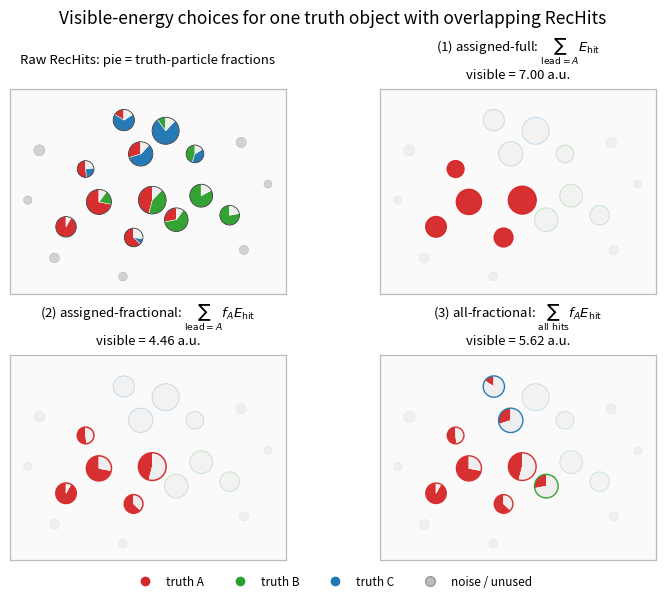

This chart was generated by the following Python code:
import argparse
from pathlib import Path

from matplotlib.lines import Line2D
from matplotlib.patches import Circle, Rectangle, Wedge
import matplotlib.pyplot as plt
import numpy as np

clusters = {
    "A": {"center": (0.0, 0.0), "color": "#d62728", "label": "target cluster A"},
    "B": {"center": (1.15, 0.15), "color": "#2ca02c", "label": "cluster B"},
    "C": {"center": (0.55, 1.05), "color": "#1f77b4", "label": "cluster C"},
}
bg_color = "#bdbdbd"
residual_color = "#eeeeee"

hits = [
    {"x": -0.42, "y": -0.10, "E": 1.2, "frac": {"A": 0.92}},
    {"x": -0.05, "y": 0.18, "E": 1.8, "frac": {"A": 0.72, "B": 0.18}},
    {"x": 0.34, "y": -0.22, "E": 1.0, "frac": {"A": 0.63, "C": 0.10}},
    {"x": 0.55, "y": 0.20, "E": 2.2, "frac": {"A": 0.46, "B": 0.42}},
    {"x": 0.82, "y": -0.02, "E": 1.6, "frac": {"B": 0.62, "A": 0.28}},
    {"x": 1.10, "y": 0.25, "E": 1.5, "frac": {"B": 0.83}},
    {"x": 1.42, "y": 0.03, "E": 1.1, "frac": {"B": 0.78}},
    {"x": 0.42, "y": 0.72, "E": 1.7, "frac": {"C": 0.58, "A": 0.30}},
    {"x": 0.70, "y": 0.98, "E": 2.1, "frac": {"C": 0.78, "B": 0.10}},
    {"x": 0.23, "y": 1.10, "E": 1.3, "frac": {"C": 0.68, "A": 0.16}},
    {"x": 1.03, "y": 0.72, "E": 0.9, "frac": {"B": 0.45, "C": 0.39}},
    {"x": -0.20, "y": 0.55, "E": 0.8, "frac": {"A": 0.52, "C": 0.25}},
]
noise_hits = [
    {"x": -0.72, "y": 0.76, "E": 0.35},
    {"x": 1.55, "y": 0.85, "E": 0.30},
    {"x": 1.58, "y": -0.36, "E": 0.25},
    {"x": -0.55, "y": -0.45, "E": 0.28},
    {"x": 0.22, "y": -0.66, "E": 0.22},
    {"x": 1.85, "y": 0.38, "E": 0.18},
    {"x": -0.85, "y": 0.20, "E": 0.20},
]

target = "A"
order = ["A", "B", "C"]


def leading_cluster(hit):
    return max(hit["frac"], key=hit["frac"].get)


def radius_from_energy(E):
    return 0.105 * np.sqrt(E)


def draw_background(ax):
    ax.set_xlim(-1.05, 2.05)
    ax.set_ylim(-0.85, 1.45)
    ax.set_aspect("equal")
    ax.set_xticks([])
    ax.set_yticks([])
    ax.add_patch(
        Rectangle((-1.05, -0.85), 3.10, 2.30, facecolor="#fafafa", edgecolor="none", zorder=-10)
    )
    for spine in ax.spines.values():
        spine.set_linewidth(0.9)
        spine.set_color("#bbbbbb")


def draw_pie_hit(
    ax, x, y, E, fracs, *, alpha=1.0, edge="#222222", linewidth=0.55, only_target=None
):
    r = radius_from_energy(E)
    start = 90.0
    if only_target is None:
        for k in order:
            f = fracs.get(k, 0.0)
            if f <= 0:
                continue
            ax.add_patch(
                Wedge(
                    (x, y),
                    r,
                    start,
                    start + 360 * f,
                    facecolor=clusters[k]["color"],
                    edgecolor="white",
                    linewidth=0.35,
                    alpha=alpha,
                )
            )
            start += 360 * f
        residual = max(0.0, 1.0 - sum(fracs.values()))
        if residual > 1e-6:
            ax.add_patch(
                Wedge(
                    (x, y),
                    r,
                    start,
                    start + 360 * residual,
                    facecolor=residual_color,
                    edgecolor="white",
                    linewidth=0.35,
                    alpha=alpha,
                )
            )
    else:
        f = fracs.get(only_target, 0.0)
        if f > 0:
            ax.add_patch(
                Wedge(
                    (x, y),
                    r,
                    start,
                    start + 360 * f,
                    facecolor=clusters[only_target]["color"],
                    edgecolor="white",
                    linewidth=0.35,
                    alpha=alpha,
                )
            )
            start += 360 * f
        ax.add_patch(
            Wedge(
                (x, y),
                r,
                start,
                450.0,
                facecolor=residual_color,
                edgecolor="white",
                linewidth=0.35,
                alpha=alpha,
            )
        )
    ax.add_patch(
        Circle(
            (x, y), r, facecolor="none", edgecolor=edge, linewidth=linewidth, alpha=alpha, zorder=5
        )
    )


def draw_full_hit(ax, x, y, E, color, *, alpha=1.0, edge="#222222", linewidth=0.55):
    r = radius_from_energy(E)
    ax.add_patch(
        Circle((x, y), r, facecolor=color, edgecolor=edge, linewidth=linewidth, alpha=alpha)
    )


def draw_noise(ax, alpha=0.55):
    for h in noise_hits:
        draw_full_hit(
            ax, h["x"], h["y"], h["E"], bg_color, alpha=alpha, edge="#999999", linewidth=0.35
        )


def panel_raw(ax):
    draw_background(ax)
    draw_noise(ax, alpha=0.65)
    for h in hits:
        draw_pie_hit(ax, h["x"], h["y"], h["E"], h["frac"], alpha=0.97)
    ax.set_title("Raw RecHits: pie = truth-particle fractions\n", fontsize=9.5, pad=8)


def panel_assigned_full(ax):
    draw_background(ax)
    draw_noise(ax, alpha=0.18)
    energy = 0.0
    for h in hits:
        lead = leading_cluster(h)
        if lead == target:
            energy += h["E"]
            draw_full_hit(
                ax,
                h["x"],
                h["y"],
                h["E"],
                clusters[target]["color"],
                alpha=0.96,
                edge=clusters[lead]["color"],
                linewidth=1.1,
            )
        else:
            draw_full_hit(
                ax,
                h["x"],
                h["y"],
                h["E"],
                "#d8d8d8",
                alpha=0.22,
                edge=clusters[lead]["color"],
                linewidth=0.7,
            )
    ax.set_title(
        r"(1) assigned-full: $\sum_{\mathrm{lead}=A} E_{\rm hit}$"
        f"\nvisible = {energy:.2f} a.u.",
        fontsize=9.5,
        pad=8,
    )


def panel_assigned_fractional(ax):
    draw_background(ax)
    draw_noise(ax, alpha=0.18)
    energy = 0.0
    for h in hits:
        lead = leading_cluster(h)
        if lead == target:
            energy += h["E"] * h["frac"].get(target, 0.0)
            draw_pie_hit(
                ax,
                h["x"],
                h["y"],
                h["E"],
                h["frac"],
                alpha=0.96,
                edge=clusters[lead]["color"],
                linewidth=1.1,
                only_target=target,
            )
        else:
            draw_full_hit(
                ax,
                h["x"],
                h["y"],
                h["E"],
                "#d8d8d8",
                alpha=0.22,
                edge=clusters[lead]["color"],
                linewidth=0.7,
            )
    ax.set_title(
        r"(2) assigned-fractional: $\sum_{\mathrm{lead}=A} f_A E_{\rm hit}$"
        f"\nvisible = {energy:.2f} a.u.",
        fontsize=9.5,
        pad=8,
    )


def panel_all_fractional(ax):
    draw_background(ax)
    draw_noise(ax, alpha=0.18)
    energy = 0.0
    for h in hits:
        lead = leading_cluster(h)
        fA = h["frac"].get(target, 0.0)
        if fA > 0:
            energy += h["E"] * fA
            draw_pie_hit(
                ax,
                h["x"],
                h["y"],
                h["E"],
                h["frac"],
                alpha=0.96,
                edge=clusters[lead]["color"],
                linewidth=1.0,
                only_target=target,
            )
        else:
            draw_full_hit(
                ax,
                h["x"],
                h["y"],
                h["E"],
                "#d8d8d8",
                alpha=0.20,
                edge=clusters[lead]["color"],
                linewidth=0.7,
            )
    ax.set_title(
        r"(3) all-fractional: $\sum_{\mathrm{all\ hits}} f_A E_{\rm hit}$"
        f"\nvisible = {energy:.2f} a.u.",
        fontsize=9.5,
        pad=8,
    )


if __name__ == "__main__":
    parser = argparse.ArgumentParser(
        description="Make figure illustrating different visible-energy definitions for HGCal clustering"
    )
    parser.add_argument(
        "-o", "--out", help="Output directory or file for the generated figure", default="."
    )
    parser.add_argument("--dpi", type=int, default=300, help="DPI for PNG output")
    parser.add_argument(
        "--figsize",
        nargs=2,
        type=float,
        default=(7.4, 5.9),
        help="Figure size in inches",
    )
    parser.add_argument(
        "--transparent", action="store_true", help="Make figure background transparent"
    )
    args = parser.parse_args()

    outpath = Path(args.out)
    outdir = outpath if outpath.is_dir() else outpath.parent
    filename = outpath.name if not outpath.is_dir() else "hgcal_visible_energy_definitions.png"

    assert outdir.exists(), f"Output directory {outdir} does not exist"
    assert outpath.is_dir() or outpath.suffix.lower() in {".png", ".pdf"}, (
        "Output file must be a PNG or PDF file"
    )
    assert int(args.dpi) > 0, "DPI must be a positive integer"

    fig = plt.figure(
        figsize=tuple(args.figsize),
        dpi=180,
        layout="constrained",
    )

    gs = fig.add_gridspec(2, 2)

    axes = [fig.add_subplot(gs[i, j]) for i in range(2) for j in range(2)]

    panel_raw(axes[0])
    panel_assigned_full(axes[1])
    panel_assigned_fractional(axes[2])
    panel_all_fractional(axes[3])

    legend_handles = [
        Line2D(
            [0],
            [0],
            marker="o",
            color="none",
            markerfacecolor=clusters["A"]["color"],
            markeredgecolor="none",
            markersize=7,
            label="truth A",
        ),
        Line2D(
            [0],
            [0],
            marker="o",
            color="none",
            markerfacecolor=clusters["B"]["color"],
            markeredgecolor="none",
            markersize=7,
            label="truth B",
        ),
        Line2D(
            [0],
            [0],
            marker="o",
            color="none",
            markerfacecolor=clusters["C"]["color"],
            markeredgecolor="none",
            markersize=7,
            label="truth C",
        ),
        Line2D(
            [0],
            [0],
            marker="o",
            color="none",
            markerfacecolor=bg_color,
            markeredgecolor="#999999",
            markersize=7,
            label="noise / unused",
        ),
    ]

    fig.suptitle(
        "Visible-energy choices for one truth object with overlapping RecHits",
        fontsize=12.5,
    )

    fig.legend(
        handles=legend_handles,
        loc="outside lower center",
        ncol=4,
        frameon=False,
        fontsize=8.5,
    )

    fig.savefig(
        outdir / filename,
        dpi=args.dpi,
        bbox_inches="tight",
        transparent=args.transparent,
    )

    plt.show()
